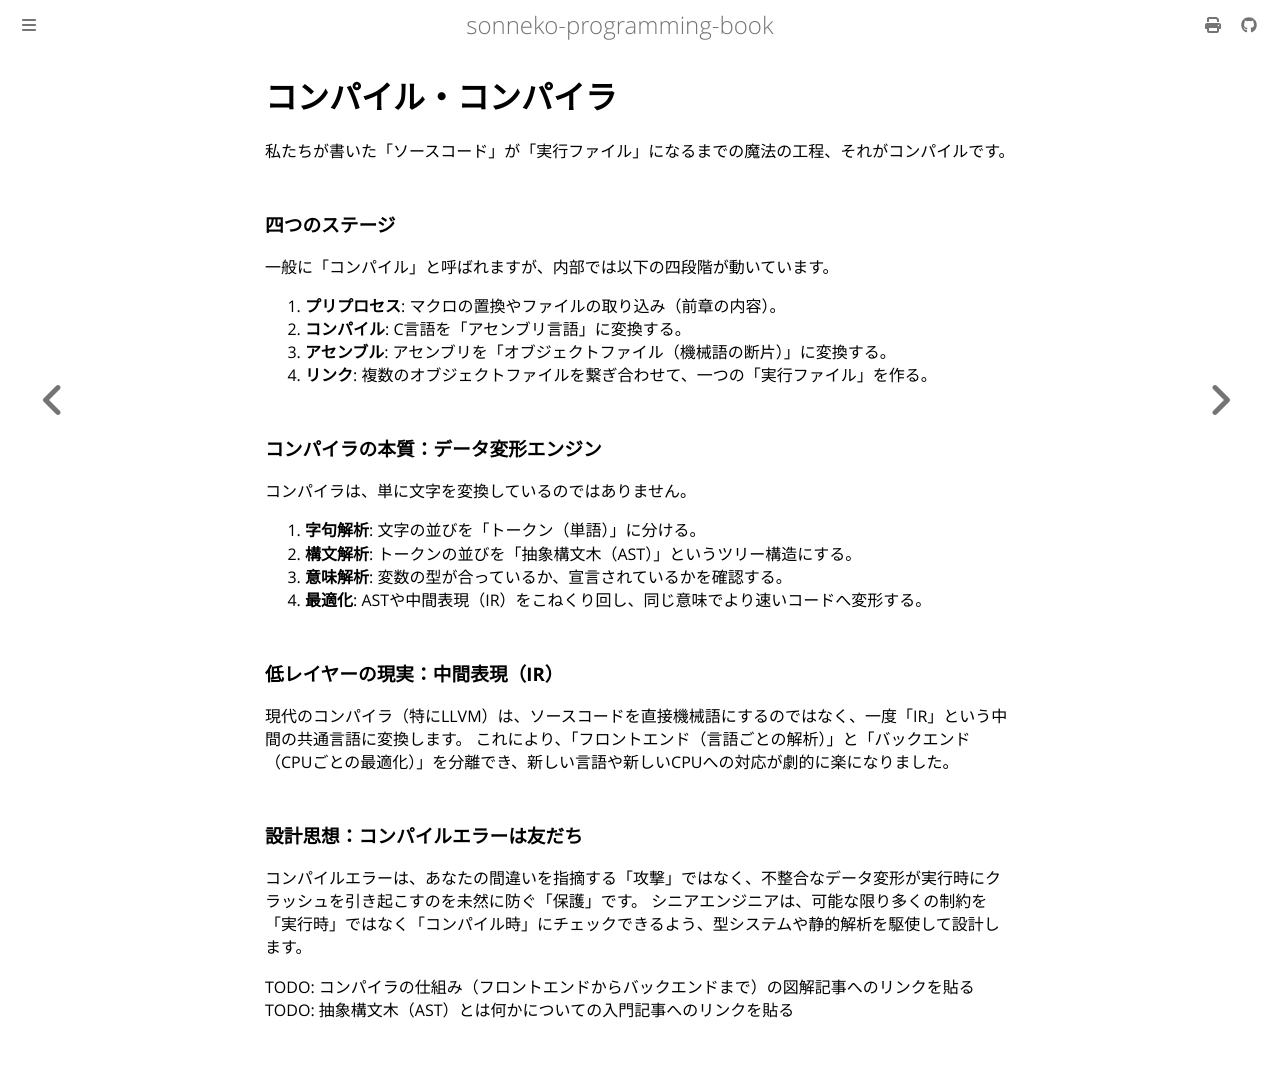

repository: sonneko/programming-book · page: 10-low-level-programming/024.html · generator: mdbook

# コンパイル・コンパイラ

私たちが書いた「ソースコード」が「実行ファイル」になるまでの魔法の工程、それがコンパイルです。

### 四つのステージ
一般に「コンパイル」と呼ばれますが、内部では以下の四段階が動いています。
1. **プリプロセス**: マクロの置換やファイルの取り込み（前章の内容）。
2. **コンパイル**: C言語を「アセンブリ言語」に変換する。
3. **アセンブル**: アセンブリを「オブジェクトファイル（機械語の断片）」に変換する。
4. **リンク**: 複数のオブジェクトファイルを繋ぎ合わせて、一つの「実行ファイル」を作る。

### コンパイラの本質：データ変形エンジン
コンパイラは、単に文字を変換しているのではありません。
1. **字句解析**: 文字の並びを「トークン（単語）」に分ける。
2. **構文解析**: トークンの並びを「抽象構文木（AST）」というツリー構造にする。
3. **意味解析**: 変数の型が合っているか、宣言されているかを確認する。
4. **最適化**: ASTや中間表現（IR）をこねくり回し、同じ意味でより速いコードへ変形する。

### 低レイヤーの現実：中間表現（IR）
現代のコンパイラ（特にLLVM）は、ソースコードを直接機械語にするのではなく、一度「IR」という中間の共通言語に変換します。
これにより、「フロントエンド（言語ごとの解析）」と「バックエンド（CPUごとの最適化）」を分離でき、新しい言語や新しいCPUへの対応が劇的に楽になりました。

### 設計思想：コンパイルエラーは友だち
コンパイルエラーは、あなたの間違いを指摘する「攻撃」ではなく、不整合なデータ変形が実行時にクラッシュを引き起こすのを未然に防ぐ「保護」です。
シニアエンジニアは、可能な限り多くの制約を「実行時」ではなく「コンパイル時」にチェックできるよう、型システムや静的解析を駆使して設計します。

TODO: コンパイラの仕組み（フロントエンドからバックエンドまで）の図解記事へのリンクを貼る
TODO: 抽象構文木（AST）とは何かについての入門記事へのリンクを貼る
